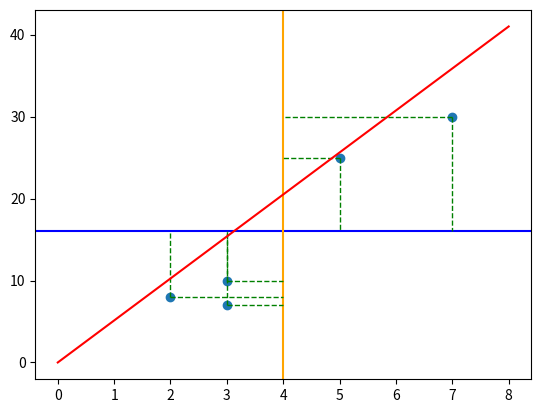

This figure's Python source:
# scatter 10 correlated points with a given correlation coefficient

from math import sqrt
import numpy as np
import matplotlib.pyplot as plt

np.random.seed(0)

# generate 10 correlated points
x = [5.0, 2.0, 3.0, 7.0, 3.0]
y = [25.0, 8.0, 7.0, 30.0, 10.0]

# compute standard deviations
x_std = np.std(x)
y_std = np.std(y)

# plot horizontal line at mean of y
plt.axhline(np.mean(y), color="blue", linewidth=1.5)

# plot vertical line at mean of x
plt.axvline(np.mean(x), color="orange", linewidth=1.5)

mean_x = np.mean(x)
mean_y = np.mean(y)

print(f"Mean of x: {mean_x}")
print(f"Mean of y: {mean_y}")

acc = 0

for x_, y_ in zip(x, y):
    t = (y_ - mean_y) * (x_ - mean_x)
    acc += t
    # plot line that goes from the first point to the horizontal line at the mean of y
    plt.plot([x_, x_], [y_, mean_y], color="red" if t < 0 else "green", linestyle="dashed", linewidth=1)

    # for the same point plot a line that goes from the point to the vertical line at the mean of x
    plt.plot([x_, mean_x], [y_, y_], color="red" if t < 0 else "green", linestyle="dashed", linewidth=1)

print(f"Covariance of x and y: {acc}")
print(f"Standard deviation of x: {x_std}")
print(f"Standard deviation of y: {y_std}")

r = acc / sqrt(sum([(x_ - mean_x)**2 for x_ in x]) * sum([(y_ - mean_y)**2 for y_ in y]))
m = r * (y_std / x_std)
print(f"Correlation coefficient: {r}")
print(f"Slope: {m}")
print

# plot the points
plt.scatter(x, y)

# plot regression line
max_x = np.max(x) + 1
plt.plot([0, max_x], [0, m * max_x], color="red")

# plot the regression line
# plt.plot(x, slope * x + intercept, color="red")

# show the plot
plt.show()
